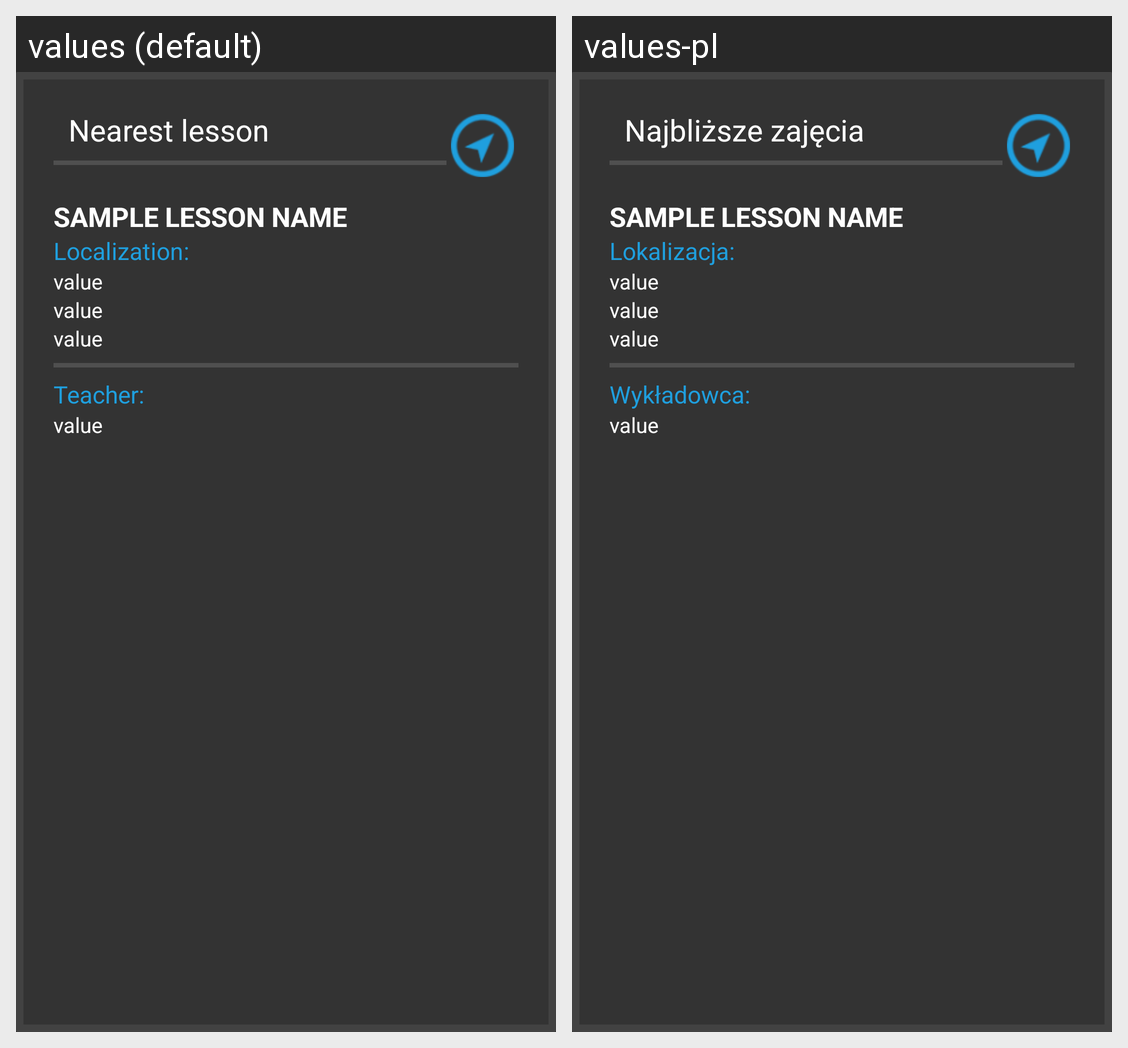

The same Android screen rendered under two of its app's locales, left to right. List the strings drawn on it with the default value and each locale's translation.
Android screen res/layout/subject_item_list_land_mode.xml rendered under 2 locales, left to right: values (default), values-pl. Device: Nexus 5 (rendered at 1080×1920; each locale shown at half size, 540×960, under a caption strip naming it); theme AppTheme.
Strings drawn on this screen, with the default value and each locale's value (text and hints the layout hard-codes, and strings that could not be matched under every locale, appear in the picture but are not listed):

nearest_lesson
  values: Nearest lesson
  values-pl: Najbliższe zajęcia

localization
  values: Localization:
  values-pl: Lokalizacja:

teacher
  values: Teacher:
  values-pl: Wykładowca:
